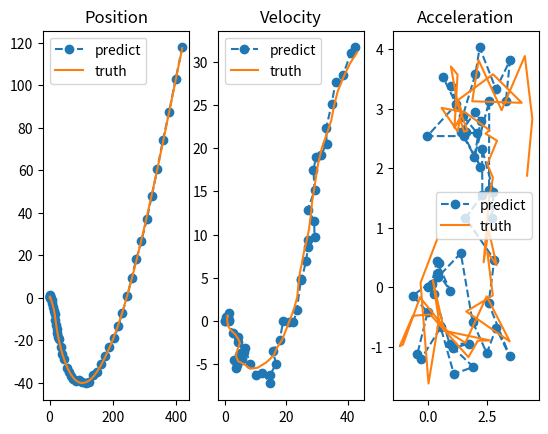

The script that saved this image:
import numpy as np
from numpy import matmul as mt 
from numpy.linalg import inv 
import matplotlib.pyplot as plt

k = 1   #observe covariance

np.random.seed(123)
t = 0.5
irr = 50
A = np.array([[1, 0, t, 0, 0.5*t**2, 0],
              [0, 1, 0, t, 0, 0.5*t**2],
              [0, 0, 1, 0, t, 0],
              [0, 0, 0, 1, 0, t],
              [0, 0, 0, 0, 1, 0],
              [0, 0, 0, 0, 0, 1]])

Q = np.array([[0.05*t**5, 0, 0.125*t**4, 0, t**3/6, 0],
              [0, 0.05*t**5, 0, 0.125*t**4, 0, t**3/6],
              [0.125*t**4, 0, t**3/3, 0, 0.5*t**2, 0],
              [0, 0.125*t**4, 0, t**3/3, 0, 0.5*t**2],
              [t**3/6, 0, 0.5*t**2, 0, t, 0],
              [0, t**3/6, 0, 0.5*t**2, 0, t]])

H = np.array([[1, 0, 0, 0, 0, 0],
              [0, 1, 0, 0, 0, 0]])

R = np.diag([k,k])

q = np.random.multivariate_normal(np.zeros(6), Q, size=irr-1).T
r = np.random.multivariate_normal(np.zeros(2), R, size=irr).T

x_T = np.zeros([6,irr])
x_T[:,0] = np.array([0,0,1,0.6,0.4,0.8])

#generate truth
for i in range(1, irr):
    x_T[:,i] = mt(A, x_T[:,i-1]) + q[:,i-1]

y_ob = mt(H, x_T) + r

x = np.zeros([6,irr]) #mean
p = np.diag([0.1,0.1,0.1,0.1,0.5,0.5])

#forward Ax + q q~Q
#observe Hx + r r~R
for i in range(1,irr):
    p = Q + mt(mt(A, p), A.T)
    x[:,i] =  mt(A,x[:,i-1])
    K = mt(mt(p, H.T), inv(mt(mt(H,p), H.T) + R))
    x[:,i] = x[:,i] + mt(K, (y_ob[:,i] - mt(H,x[:,i])))
    p = p - mt(mt(K, H),p)

fig, ax = plt.subplots(1,3)

for i in range(3):
    ax[i].plot(x[2*i,:],x[2*i+1,:],'o--',label='predict')
    ax[i].plot(x_T[2*i,:], x_T[2*i+1,:], label='truth')
    ax[i].legend()

ax[0].set_title('Position')
ax[1].set_title('Velocity')
ax[2].set_title('Acceleration')
plt.show()